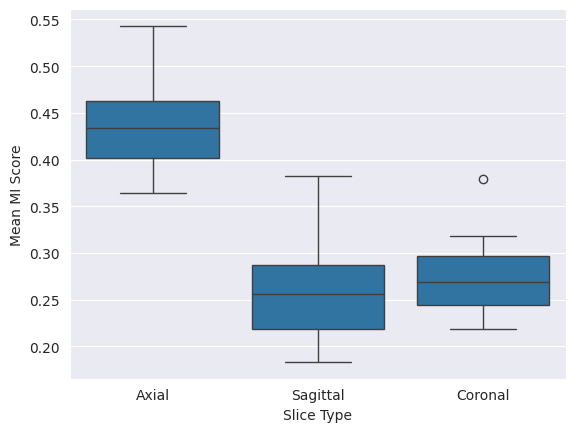

Python code for this plot:
# for plotting a boxplot of mean MI values for axial, sagittal and coronal slices
import seaborn as sns
import pandas as pd
import matplotlib.pyplot as plt

# values = {'Mean Axial MI': [0.4356, 0.4763, 0.3984, 0.5431, 0.3643, 0.4540, 0.4306, 0.4102, 0.4717, 0.4342,
#                             0.4349, 0.3927, 0.4055, 0.4742, 0.3842],
#           'Mean Sagittal MI': [0.2692, 0.3194, 0.1832, 0.3821, 0.1962, 0.2656, 0.2486, 0.2160, 0.3059, 0.2556,
#                                0.2658, 0.2145, 0.2242, 0.3268, 0.2218],
#           'Mean Coronal MI': [0.2370, 0.3176, 0.2873, 0.3795, 0.2230, 0.2185, 0.2670, 0.2684, 0.2607, 0.2871,
#                               0.2999,  0.2351, 0.2930, 0.3078, 0.2518]
#           }
# df = pd.DataFrame(data=values)
values = [ ['Axial', 0.4356], ['Axial', 0.4763], ['Axial', 0.3984], ['Axial', 0.5431], ['Axial', 0.3643],
           ['Axial', 0.4540], ['Axial', 0.4306], ['Axial', 0.4102], ['Axial', 0.4717], ['Axial', 0.4342],
           ['Axial', 0.4349], ['Axial', 0.3927], ['Axial', 0.4055], ['Axial', 0.4742], ['Axial', 0.3842],

           ['Sagittal', 0.2692], ['Sagittal', 0.3194], ['Sagittal', 0.1832], ['Sagittal', 0.3821],
           ['Sagittal', 0.1962], ['Sagittal', 0.2656], ['Sagittal', 0.2486], ['Sagittal', 0.2160],
           ['Sagittal', 0.3059], ['Sagittal', 0.2556], ['Sagittal', 0.2658], ['Sagittal', 0.2145],
           ['Sagittal', 0.2242], ['Sagittal', 0.3268], ['Sagittal', 0.2218],

           ['Coronal', 0.2370], ['Coronal', 0.3176], ['Coronal', 0.2873], ['Coronal', 0.3795], ['Coronal', 0.2230],
           ['Coronal', 0.2185], ['Coronal', 0.2670], ['Coronal', 0.2684], ['Coronal', 0.2607], ['Coronal', 0.2871],
           ['Coronal', 0.2999], ['Coronal', 0.2351], ['Coronal', 0.2930], ['Coronal', 0.3078], ['Coronal', 0.2518]
          ]
df = pd.DataFrame(data=values, columns=['Slice Type', 'Mean MI Score'])
print(df.head())

sns.set_style(style='darkgrid')
sns.boxplot(x="Slice Type", y="Mean MI Score", data=df)
plt.show()


